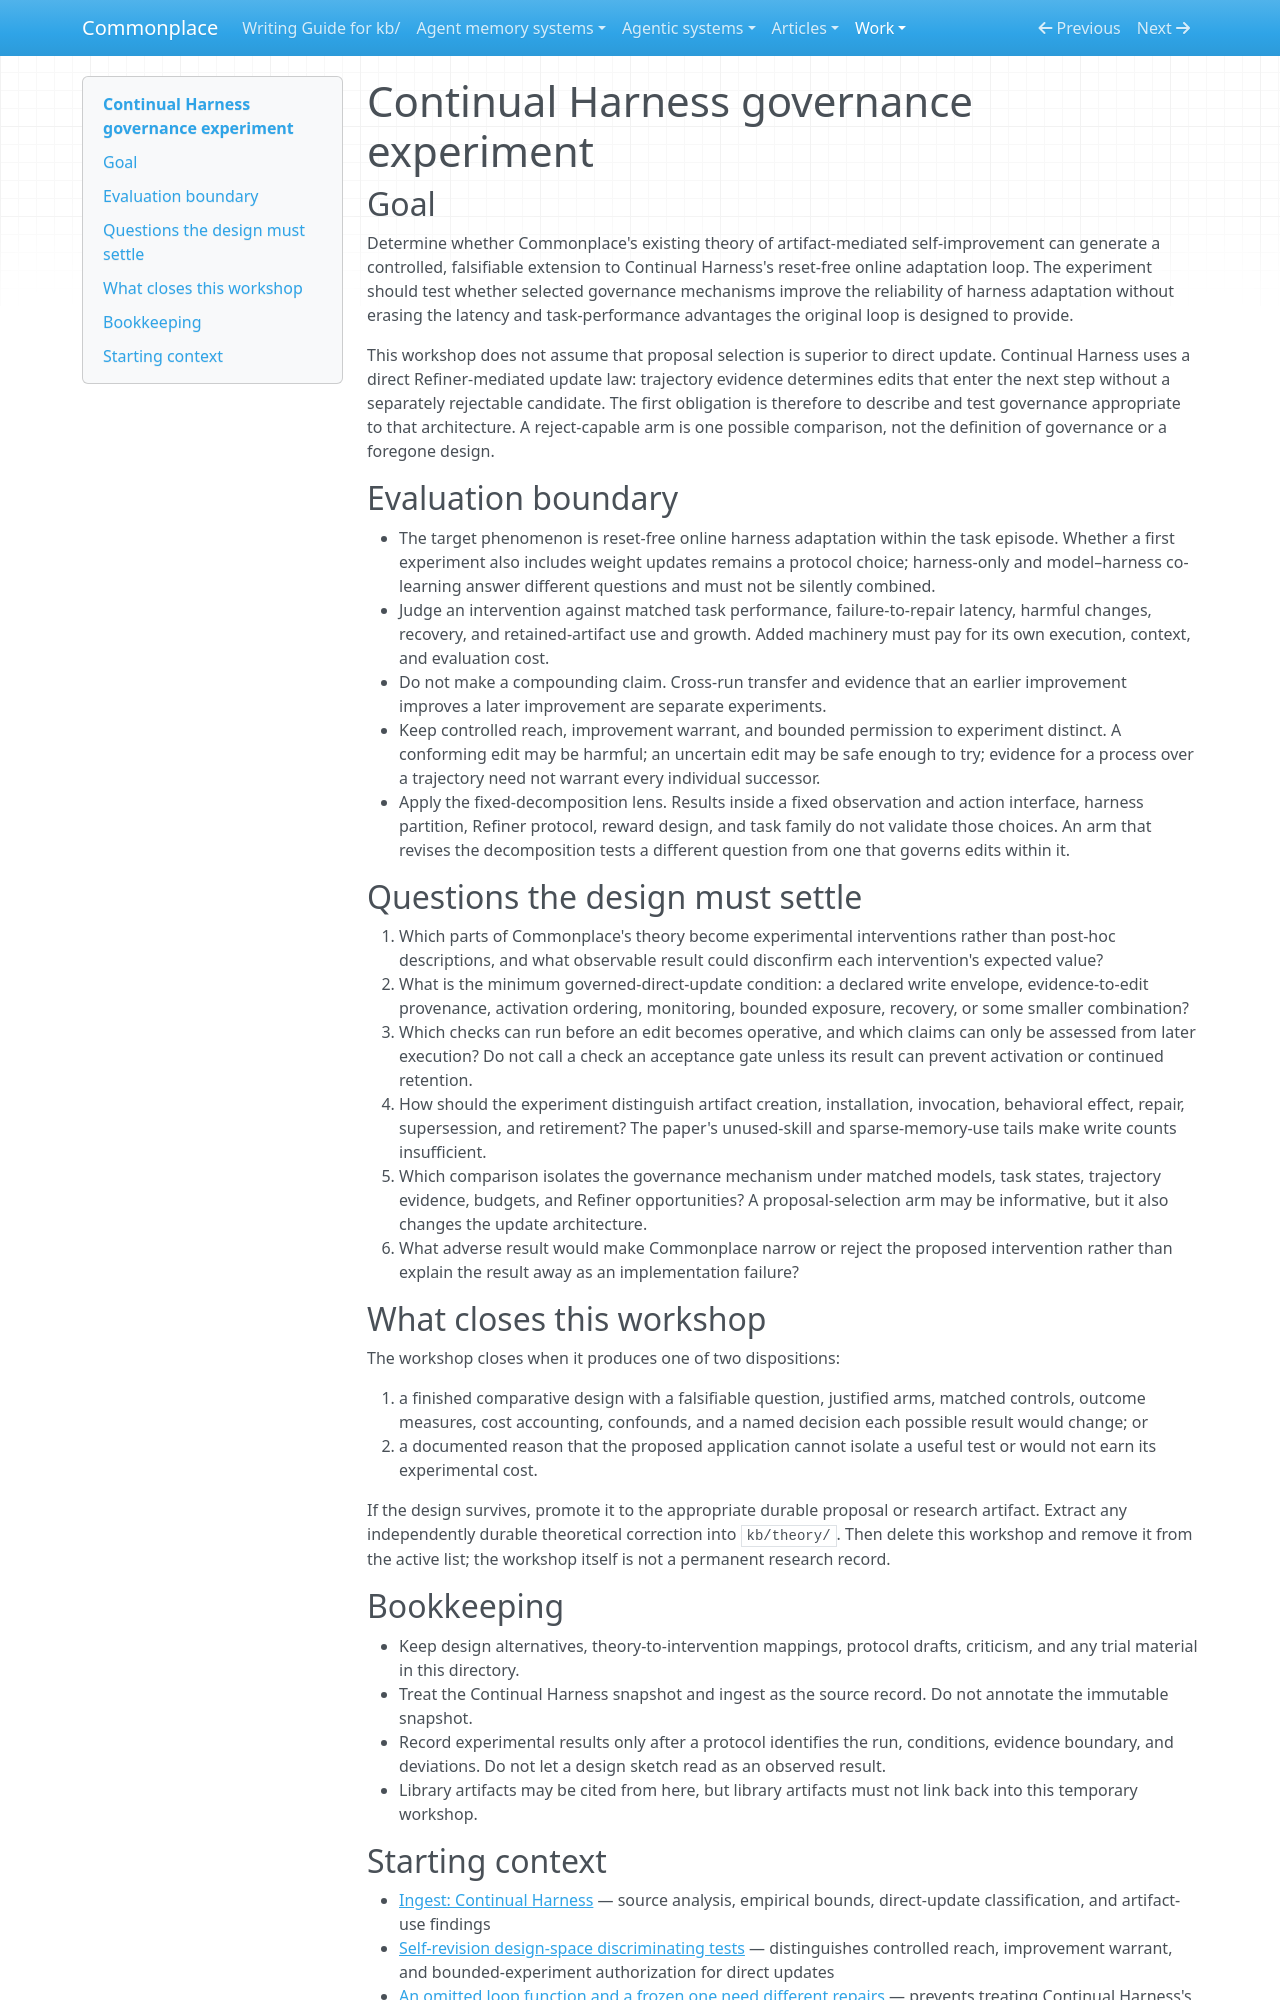

repository: zby/commonplace · page: work/continual-harness-governance-experiment/index.html · generator: mkdocs

# Continual Harness governance experiment

## Goal

Determine whether Commonplace's existing theory of artifact-mediated
self-improvement can generate a controlled, falsifiable extension to Continual
Harness's reset-free online adaptation loop. The experiment should test whether
selected governance mechanisms improve the reliability of harness adaptation
without erasing the latency and task-performance advantages the original loop
is designed to provide.

This workshop does not assume that proposal selection is superior to direct
update. Continual Harness uses a direct Refiner-mediated update law: trajectory
evidence determines edits that enter the next step without a separately
rejectable candidate. The first obligation is therefore to describe and test
governance appropriate to that architecture. A reject-capable arm is one
possible comparison, not the definition of governance or a foregone design.

## Evaluation boundary

- The target phenomenon is reset-free online harness adaptation within the
  task episode. Whether a first experiment also includes weight updates remains
  a protocol choice; harness-only and model–harness co-learning answer
  different questions and must not be silently combined.
- Judge an intervention against matched task performance, failure-to-repair
  latency, harmful changes, recovery, and retained-artifact use and growth.
  Added machinery must pay for its own execution, context, and evaluation cost.
- Do not make a compounding claim. Cross-run transfer and evidence that an
  earlier improvement improves a later improvement are separate experiments.
- Keep controlled reach, improvement warrant, and bounded permission to
  experiment distinct. A conforming edit may be harmful; an uncertain edit may
  be safe enough to try; evidence for a process over a trajectory need not
  warrant every individual successor.
- Apply the fixed-decomposition lens. Results inside a fixed observation and
  action interface, harness partition, Refiner protocol, reward design, and
  task family do not validate those choices. An arm that revises the
  decomposition tests a different question from one that governs edits within
  it.

## Questions the design must settle

1. Which parts of Commonplace's theory become experimental interventions rather
   than post-hoc descriptions, and what observable result could disconfirm each
   intervention's expected value?
2. What is the minimum governed-direct-update condition: a declared write
   envelope, evidence-to-edit provenance, activation ordering, monitoring,
   bounded exposure, recovery, or some smaller combination?
3. Which checks can run before an edit becomes operative, and which claims can
   only be assessed from later execution? Do not call a check an acceptance
   gate unless its result can prevent activation or continued retention.
4. How should the experiment distinguish artifact creation, installation,
   invocation, behavioral effect, repair, supersession, and retirement? The
   paper's unused-skill and sparse-memory-use tails make write counts
   insufficient.
5. Which comparison isolates the governance mechanism under matched models,
   task states, trajectory evidence, budgets, and Refiner opportunities? A
   proposal-selection arm may be informative, but it also changes the update
   architecture.
6. What adverse result would make Commonplace narrow or reject the proposed
   intervention rather than explain the result away as an implementation
   failure?

## What closes this workshop

The workshop closes when it produces one of two dispositions:

1. a finished comparative design with a falsifiable question, justified arms,
   matched controls, outcome measures, cost accounting, confounds, and a named
   decision each possible result would change; or
2. a documented reason that the proposed application cannot isolate a useful
   test or would not earn its experimental cost.

If the design survives, promote it to the appropriate durable proposal or
research artifact. Extract any independently durable theoretical correction
into `kb/theory/`. Then delete this workshop and remove it from the active list;
the workshop itself is not a permanent research record.

## Bookkeeping

- Keep design alternatives, theory-to-intervention mappings, protocol drafts,
  criticism, and any trial material in this directory.
- Treat the Continual Harness snapshot and ingest as the source record. Do not
  annotate the immutable snapshot.
- Record experimental results only after a protocol identifies the run,
  conditions, evidence boundary, and deviations. Do not let a design sketch
  read as an observed result.
- Library artifacts may be cited from here, but library artifacts must not link
  back into this temporary workshop.
